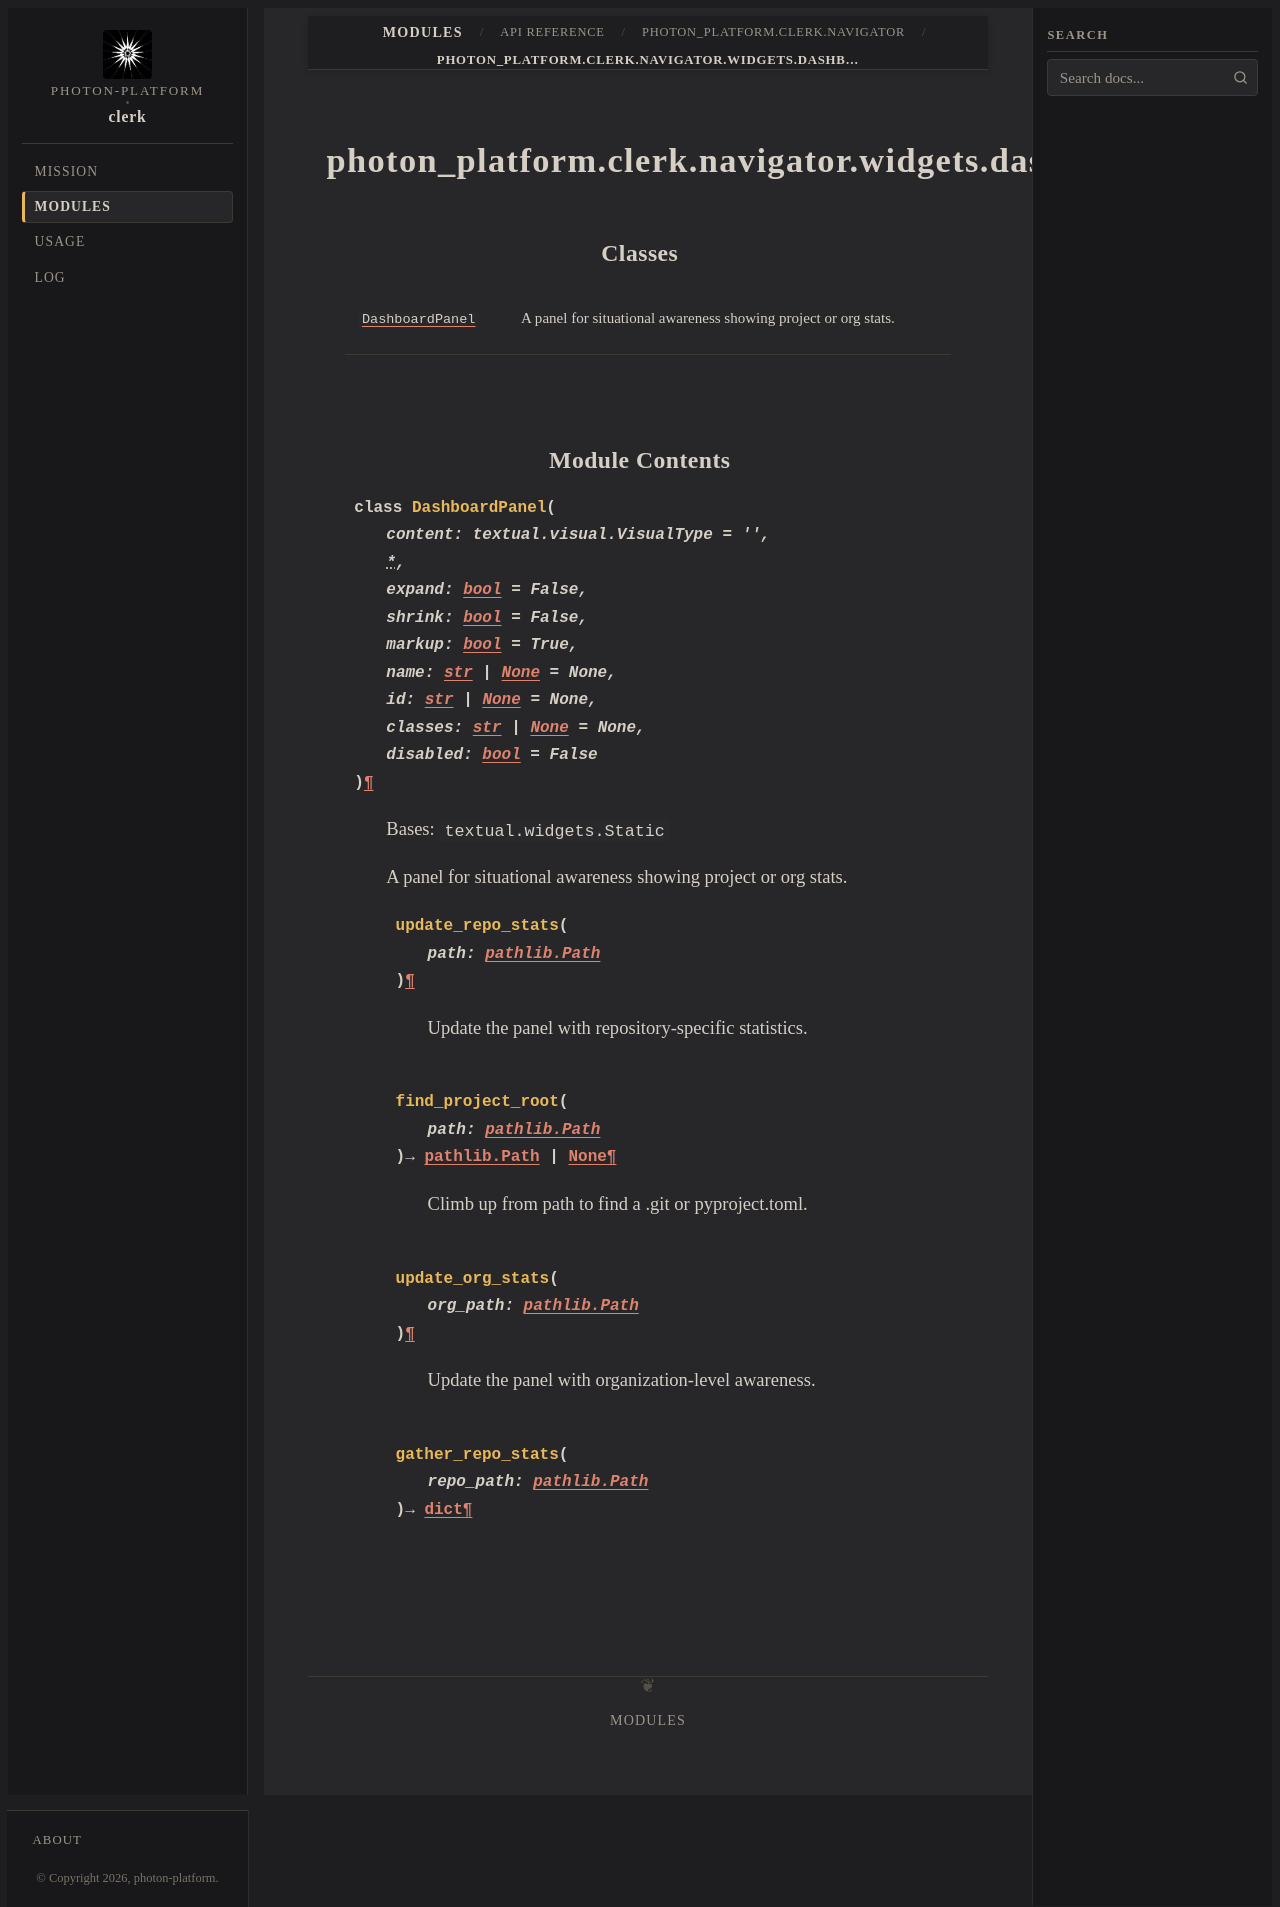

repository: photon-platform/clerk · page: modules/api/photon_platform/clerk/navigator/widgets/dashboard/index.html · generator: sphinx

photon_platform.clerk.navigator.widgets.dashboard
=================================================

.. py:module:: photon_platform.clerk.navigator.widgets.dashboard


Classes
-------

.. autoapisummary::

   photon_platform.clerk.navigator.widgets.dashboard.DashboardPanel


Module Contents
---------------

.. py:class:: DashboardPanel

   Bases: :py:obj:`textual.widgets.Static`


   A panel for situational awareness showing project or org stats.


   .. py:method:: update_repo_stats(path: pathlib.Path)

      Update the panel with repository-specific statistics.



   .. py:method:: find_project_root(path: pathlib.Path) -> Optional[pathlib.Path]

      Climb up from path to find a .git or pyproject.toml.



   .. py:method:: update_org_stats(org_path: pathlib.Path)

      Update the panel with organization-level awareness.



   .. py:method:: gather_repo_stats(repo_path: pathlib.Path) -> dict
